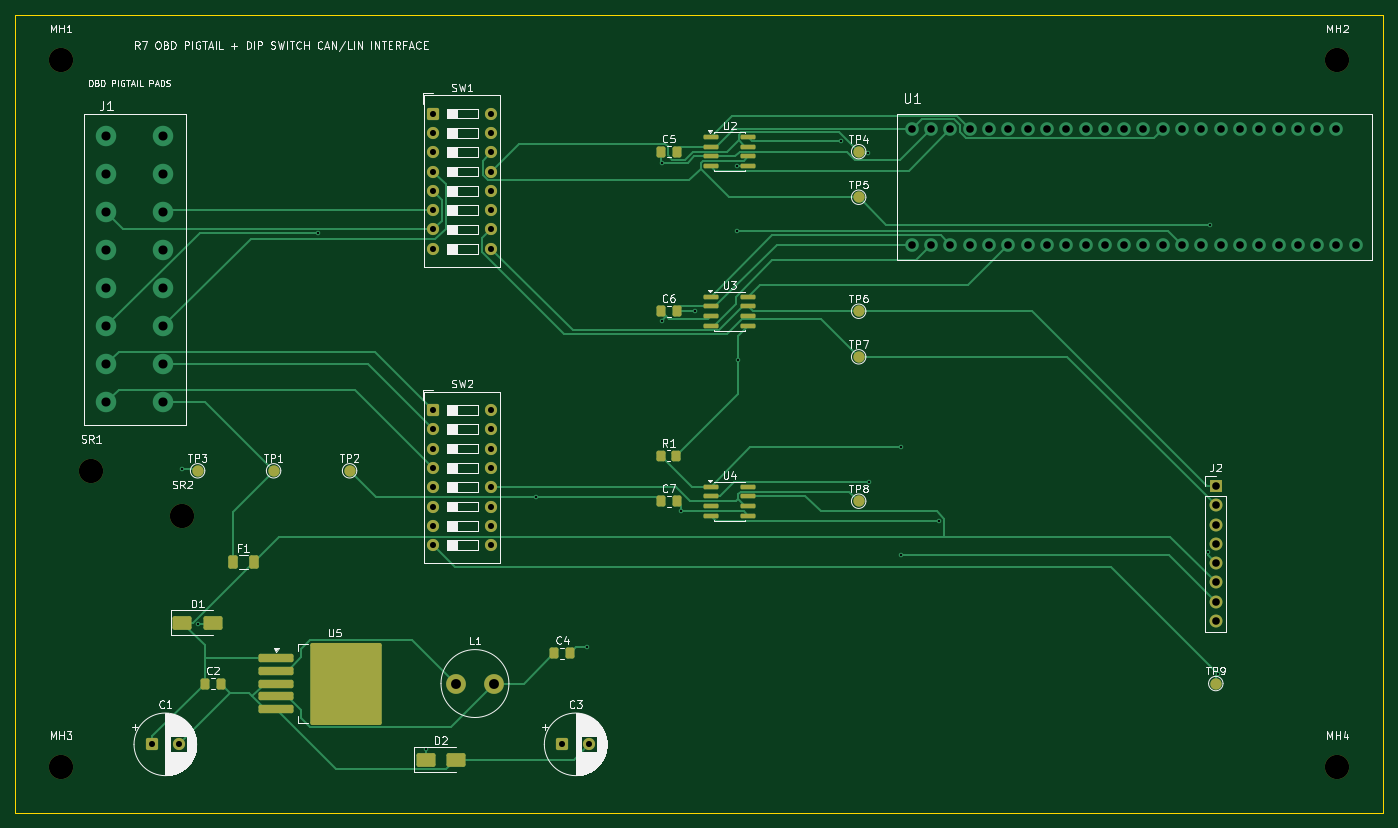
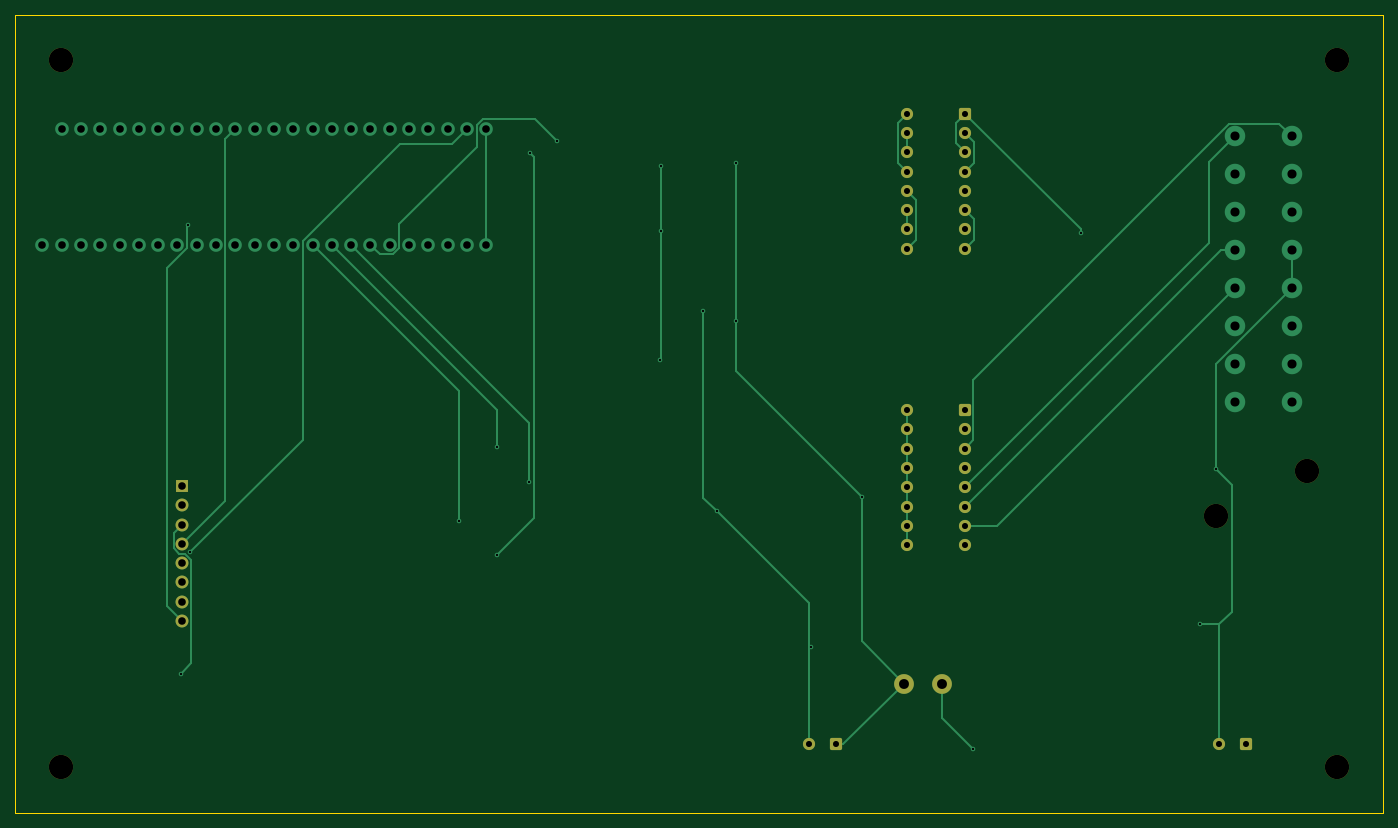
Circuit board: 9 layer files. Board 180.0 x 105.0 mm.
- bottom_copper: teensy-41-dual-canfd-lin-r9-jlc-silkfix-B_Cu.gbl (13892 bytes)
- bottom_mask: teensy-41-dual-canfd-lin-r9-jlc-silkfix-B_Mask.gbs (2798 bytes)
- bottom_silk: teensy-41-dual-canfd-lin-r9-jlc-silkfix-B_Silkscreen.gbo (2808 bytes)
- outline: teensy-41-dual-canfd-lin-r9-jlc-silkfix-Edge_Cuts.gm1 (668 bytes)
- top_copper: teensy-41-dual-canfd-lin-r9-jlc-silkfix-F_Cu.gtl (24192 bytes)
- top_mask: teensy-41-dual-canfd-lin-r9-jlc-silkfix-F_Mask.gts (5419 bytes)
- paste: teensy-41-dual-canfd-lin-r9-jlc-silkfix-F_Paste.gtp (3288 bytes)
- top_silk: teensy-41-dual-canfd-lin-r9-jlc-silkfix-F_Silkscreen.gto (88095 bytes)
- drill: teensy-41-dual-canfd-lin-r9-jlc-silkfix.drl (2526 bytes)

=== bottom_copper: teensy-41-dual-canfd-lin-r9-jlc-silkfix-B_Cu.gbl (13892 bytes, source omitted) ===
=== bottom_mask: teensy-41-dual-canfd-lin-r9-jlc-silkfix-B_Mask.gbs (2798 bytes, source withheld) ===
=== bottom_silk: teensy-41-dual-canfd-lin-r9-jlc-silkfix-B_Silkscreen.gbo (2808 bytes, source withheld) ===
=== outline: teensy-41-dual-canfd-lin-r9-jlc-silkfix-Edge_Cuts.gm1 ===
%TF.GenerationSoftware,KiCad,Pcbnew,10.0.3+dfsg-1*%
%TF.CreationDate,2026-06-29T09:47:16-04:00*%
%TF.ProjectId,teensy-41-dual-canfd-lin-r9-jlc-silkfix,7465656e-7379-42d3-9431-2d6475616c2d,rev?*%
%TF.SameCoordinates,Original*%
%TF.FileFunction,Profile,NP*%
%FSLAX46Y46*%
G04 Gerber Fmt 4.6, Leading zero omitted, Abs format (unit mm)*
G04 Created by KiCad (PCBNEW 10.0.3+dfsg-1) date 2026-06-29 09:47:16*
%MOMM*%
%LPD*%
G01*
G04 APERTURE LIST*
%TA.AperFunction,Profile*%
%ADD10C,0.100000*%
%TD*%
G04 APERTURE END LIST*
D10*
X0Y0D02*
X180000000Y0D01*
X0Y-105000000D02*
X0Y0D01*
X180000000Y0D02*
X180000000Y-105000000D01*
X180000000Y-105000000D02*
X0Y-105000000D01*
M02*

=== top_copper: teensy-41-dual-canfd-lin-r9-jlc-silkfix-F_Cu.gtl (24192 bytes, source omitted) ===
=== top_mask: teensy-41-dual-canfd-lin-r9-jlc-silkfix-F_Mask.gts ===
%TF.GenerationSoftware,KiCad,Pcbnew,10.0.3+dfsg-1*%
%TF.CreationDate,2026-06-29T09:47:16-04:00*%
%TF.ProjectId,teensy-41-dual-canfd-lin-r9-jlc-silkfix,7465656e-7379-42d3-9431-2d6475616c2d,rev?*%
%TF.SameCoordinates,Original*%
%TF.FileFunction,Soldermask,Top*%
%TF.FilePolarity,Negative*%
%FSLAX46Y46*%
G04 Gerber Fmt 4.6, Leading zero omitted, Abs format (unit mm)*
G04 Created by KiCad (PCBNEW 10.0.3+dfsg-1) date 2026-06-29 09:47:16*
%MOMM*%
%LPD*%
G01*
G04 APERTURE LIST*
G04 Aperture macros list*
%AMRoundRect*
0 Rectangle with rounded corners*
0 $1 Rounding radius*
0 $2 $3 $4 $5 $6 $7 $8 $9 X,Y pos of 4 corners*
0 Add a 4 corners polygon primitive as box body*
4,1,4,$2,$3,$4,$5,$6,$7,$8,$9,$2,$3,0*
0 Add four circle primitives for the rounded corners*
1,1,$1+$1,$2,$3*
1,1,$1+$1,$4,$5*
1,1,$1+$1,$6,$7*
1,1,$1+$1,$8,$9*
0 Add four rect primitives between the rounded corners*
20,1,$1+$1,$2,$3,$4,$5,0*
20,1,$1+$1,$4,$5,$6,$7,0*
20,1,$1+$1,$6,$7,$8,$9,0*
20,1,$1+$1,$8,$9,$2,$3,0*%
G04 Aperture macros list end*
%ADD10RoundRect,0.250000X-0.337500X-0.475000X0.337500X-0.475000X0.337500X0.475000X-0.337500X0.475000X0*%
%ADD11C,1.500000*%
%ADD12C,2.600000*%
%ADD13C,3.200000*%
%ADD14RoundRect,0.250000X-0.550000X-0.550000X0.550000X-0.550000X0.550000X0.550000X-0.550000X0.550000X0*%
%ADD15C,1.600000*%
%ADD16RoundRect,0.250000X-0.375000X-0.625000X0.375000X-0.625000X0.375000X0.625000X-0.375000X0.625000X0*%
%ADD17RoundRect,0.250000X-1.000000X-0.650000X1.000000X-0.650000X1.000000X0.650000X-1.000000X0.650000X0*%
%ADD18RoundRect,0.150000X-0.825000X-0.150000X0.825000X-0.150000X0.825000X0.150000X-0.825000X0.150000X0*%
%ADD19RoundRect,0.250000X-0.350000X-0.450000X0.350000X-0.450000X0.350000X0.450000X-0.350000X0.450000X0*%
%ADD20RoundRect,0.250000X-2.050000X-0.300000X2.050000X-0.300000X2.050000X0.300000X-2.050000X0.300000X0*%
%ADD21RoundRect,0.250002X-4.449998X-5.149998X4.449998X-5.149998X4.449998X5.149998X-4.449998X5.149998X0*%
%ADD22R,1.700000X1.700000*%
%ADD23C,1.700000*%
G04 APERTURE END LIST*
D10*
%TO.C,C5*%
X84962500Y-18000000D03*
X87037500Y-18000000D03*
%TD*%
D11*
%TO.C,TP2*%
X44000000Y-60000000D03*
%TD*%
D12*
%TO.C,L1*%
X58000000Y-88000000D03*
X63000000Y-88000000D03*
%TD*%
D13*
%TO.C,SR1*%
X10000000Y-60000000D03*
%TD*%
D14*
%TO.C,C1*%
X18000000Y-96000000D03*
D15*
X21500000Y-96000000D03*
%TD*%
D11*
%TO.C,TP5*%
X111000000Y-24000000D03*
%TD*%
%TO.C,TP6*%
X111000000Y-39000000D03*
%TD*%
D16*
%TO.C,F1*%
X28600000Y-72000000D03*
X31400000Y-72000000D03*
%TD*%
D13*
%TO.C,SR2*%
X22000000Y-66000000D03*
%TD*%
D17*
%TO.C,D1*%
X22000000Y-80000000D03*
X26000000Y-80000000D03*
%TD*%
%TO.C,D2*%
X54000000Y-98000000D03*
X58000000Y-98000000D03*
%TD*%
D14*
%TO.C,C3*%
X72000000Y-96000000D03*
D15*
X75500000Y-96000000D03*
%TD*%
D10*
%TO.C,C4*%
X70962500Y-84000000D03*
X73037500Y-84000000D03*
%TD*%
D18*
%TO.C,U3*%
X91525000Y-37095000D03*
X91525000Y-38365000D03*
X91525000Y-39635000D03*
X91525000Y-40905000D03*
X96475000Y-40905000D03*
X96475000Y-39635000D03*
X96475000Y-38365000D03*
X96475000Y-37095000D03*
%TD*%
D11*
%TO.C,TP7*%
X111000000Y-45000000D03*
%TD*%
%TO.C,TP8*%
X111000000Y-64000000D03*
%TD*%
D10*
%TO.C,C6*%
X84962500Y-39000000D03*
X87037500Y-39000000D03*
%TD*%
D14*
%TO.C,SW1*%
X55000000Y-13000000D03*
D15*
X55000000Y-15540000D03*
X55000000Y-18080000D03*
X55000000Y-20620000D03*
X55000000Y-23160000D03*
X55000000Y-25700000D03*
X55000000Y-28240000D03*
X55000000Y-30780000D03*
X62620000Y-30780000D03*
X62620000Y-28240000D03*
X62620000Y-25700000D03*
X62620000Y-23160000D03*
X62620000Y-20620000D03*
X62620000Y-18080000D03*
X62620000Y-15540000D03*
X62620000Y-13000000D03*
%TD*%
D13*
%TO.C,MH1*%
X6000000Y-6000000D03*
%TD*%
D11*
%TO.C,TP3*%
X24000000Y-60000000D03*
%TD*%
D13*
%TO.C,MH3*%
X6000000Y-99000000D03*
%TD*%
D18*
%TO.C,U2*%
X91525000Y-16095000D03*
X91525000Y-17365000D03*
X91525000Y-18635000D03*
X91525000Y-19905000D03*
X96475000Y-19905000D03*
X96475000Y-18635000D03*
X96475000Y-17365000D03*
X96475000Y-16095000D03*
%TD*%
D13*
%TO.C,MH4*%
X174000000Y-99000000D03*
%TD*%
D11*
%TO.C,TP9*%
X158000000Y-88000000D03*
%TD*%
%TO.C,TP4*%
X111000000Y-18000000D03*
%TD*%
D10*
%TO.C,C2*%
X24962500Y-88000000D03*
X27037500Y-88000000D03*
%TD*%
D14*
%TO.C,SW2*%
X55000000Y-52000000D03*
D15*
X55000000Y-54540000D03*
X55000000Y-57080000D03*
X55000000Y-59620000D03*
X55000000Y-62160000D03*
X55000000Y-64700000D03*
X55000000Y-67240000D03*
X55000000Y-69780000D03*
X62620000Y-69780000D03*
X62620000Y-67240000D03*
X62620000Y-64700000D03*
X62620000Y-62160000D03*
X62620000Y-59620000D03*
X62620000Y-57080000D03*
X62620000Y-54540000D03*
X62620000Y-52000000D03*
%TD*%
D18*
%TO.C,U4*%
X91525000Y-62095000D03*
X91525000Y-63365000D03*
X91525000Y-64635000D03*
X91525000Y-65905000D03*
X96475000Y-65905000D03*
X96475000Y-64635000D03*
X96475000Y-63365000D03*
X96475000Y-62095000D03*
%TD*%
D19*
%TO.C,R1*%
X85000000Y-58000000D03*
X87000000Y-58000000D03*
%TD*%
D10*
%TO.C,C7*%
X84962500Y-64000000D03*
X87037500Y-64000000D03*
%TD*%
D13*
%TO.C,MH2*%
X174000000Y-6000000D03*
%TD*%
D20*
%TO.C,U5*%
X34350000Y-84600000D03*
X34350000Y-86300000D03*
X34350000Y-88000000D03*
D21*
X43500000Y-88000000D03*
D20*
X34350000Y-89700000D03*
X34350000Y-91400000D03*
%TD*%
D11*
%TO.C,TP1*%
X34000000Y-60000000D03*
%TD*%
D22*
%TO.C,J2*%
X158000000Y-62000000D03*
D23*
X158000000Y-64540000D03*
X158000000Y-67080000D03*
X158000000Y-69620000D03*
X158000000Y-72160000D03*
X158000000Y-74700000D03*
X158000000Y-77240000D03*
X158000000Y-79780000D03*
%TD*%
M02*

=== paste: teensy-41-dual-canfd-lin-r9-jlc-silkfix-F_Paste.gtp (3288 bytes, source withheld) ===
=== top_silk: teensy-41-dual-canfd-lin-r9-jlc-silkfix-F_Silkscreen.gto (88095 bytes, source omitted) ===
=== drill: teensy-41-dual-canfd-lin-r9-jlc-silkfix.drl ===
M48
; DRILL file KiCad 10.0.3+dfsg-1 date 2026-06-29T09:47:17
; FORMAT={-:-/ absolute / metric / decimal}
; #@! TF.CreationDate,2026-06-29T09:47:17-04:00
; #@! TF.GenerationSoftware,Kicad,Pcbnew,10.0.3+dfsg-1
; #@! TF.FileFunction,MixedPlating,1,2
FMAT,2
METRIC
; #@! TA.AperFunction,Plated,PTH,ViaDrill
T1C0.300
; #@! TA.AperFunction,Plated,PTH,ComponentDrill
T2C0.800
; #@! TA.AperFunction,Plated,PTH,ComponentDrill
T3C1.000
; #@! TA.AperFunction,Plated,PTH,ComponentDrill
T4C1.200
; #@! TA.AperFunction,Plated,PTH,ComponentDrill
T5C1.300
; #@! TA.AperFunction,NonPlated,NPTH,ComponentDrill
T6C3.200
%
G90
G05
T1
X21.914Y-59.804
X24.054Y-80.219
X39.78Y-28.73
X54.0Y-96.587
X68.567Y-63.43
X75.23Y-83.183
X85.082Y-40.231
X85.102Y-19.482
X87.669Y-65.294
X89.448Y-39.0
X94.987Y-19.905
X94.987Y-28.408
X95.168Y-45.368
X108.711Y-16.593
X112.261Y-18.194
X112.34Y-61.433
X116.587Y-56.882
X116.587Y-71.101
X121.583Y-66.561
X156.925Y-70.729
X157.229Y-27.659
X158.226Y-86.745
T2
X18.0Y-96.0
X21.5Y-96.0
X55.0Y-13.0
X55.0Y-15.54
X55.0Y-18.08
X55.0Y-20.62
X55.0Y-23.16
X55.0Y-25.7
X55.0Y-28.24
X55.0Y-30.78
X55.0Y-52.0
X55.0Y-54.54
X55.0Y-57.08
X55.0Y-59.62
X55.0Y-62.16
X55.0Y-64.7
X55.0Y-67.24
X55.0Y-69.78
X62.62Y-13.0
X62.62Y-15.54
X62.62Y-18.08
X62.62Y-20.62
X62.62Y-23.16
X62.62Y-25.7
X62.62Y-28.24
X62.62Y-30.78
X62.62Y-52.0
X62.62Y-54.54
X62.62Y-57.08
X62.62Y-59.62
X62.62Y-62.16
X62.62Y-64.7
X62.62Y-67.24
X62.62Y-69.78
X72.0Y-96.0
X75.5Y-96.0
T3
X118.0Y-15.0
X118.0Y-30.24
X120.54Y-15.0
X120.54Y-30.24
X123.08Y-15.0
X123.08Y-30.24
X125.62Y-15.0
X125.62Y-30.24
X128.16Y-15.0
X128.16Y-30.24
X130.7Y-15.0
X130.7Y-30.24
X133.24Y-15.0
X133.24Y-30.24
X135.78Y-15.0
X135.78Y-30.24
X138.32Y-15.0
X138.32Y-30.24
X140.86Y-15.0
X140.86Y-30.24
X143.4Y-15.0
X143.4Y-30.24
X145.94Y-15.0
X145.94Y-30.24
X148.48Y-15.0
X148.48Y-30.24
X151.02Y-15.0
X151.02Y-30.24
X153.56Y-15.0
X153.56Y-30.24
X156.1Y-15.0
X156.1Y-30.24
X158.0Y-62.0
X158.0Y-64.54
X158.0Y-67.08
X158.0Y-69.62
X158.0Y-72.16
X158.0Y-74.7
X158.0Y-77.24
X158.0Y-79.78
X158.64Y-15.0
X158.64Y-30.24
X161.18Y-15.0
X161.18Y-30.24
X163.72Y-15.0
X163.72Y-30.24
X166.26Y-15.0
X166.26Y-30.24
X168.8Y-15.0
X168.8Y-30.24
X171.34Y-15.0
X171.34Y-30.24
X173.88Y-15.0
X173.88Y-30.24
X176.42Y-30.24
T4
X12.0Y-16.0
X12.0Y-21.0
X12.0Y-26.0
X12.0Y-31.0
X12.0Y-36.0
X12.0Y-41.0
X12.0Y-46.0
X12.0Y-51.0
X19.5Y-16.0
X19.5Y-21.0
X19.5Y-26.0
X19.5Y-31.0
X19.5Y-36.0
X19.5Y-41.0
X19.5Y-46.0
X19.5Y-51.0
T5
X58.0Y-88.0
X63.0Y-88.0
T6
X6.0Y-6.0
X6.0Y-99.0
X10.0Y-60.0
X22.0Y-66.0
X174.0Y-6.0
X174.0Y-99.0
M30
